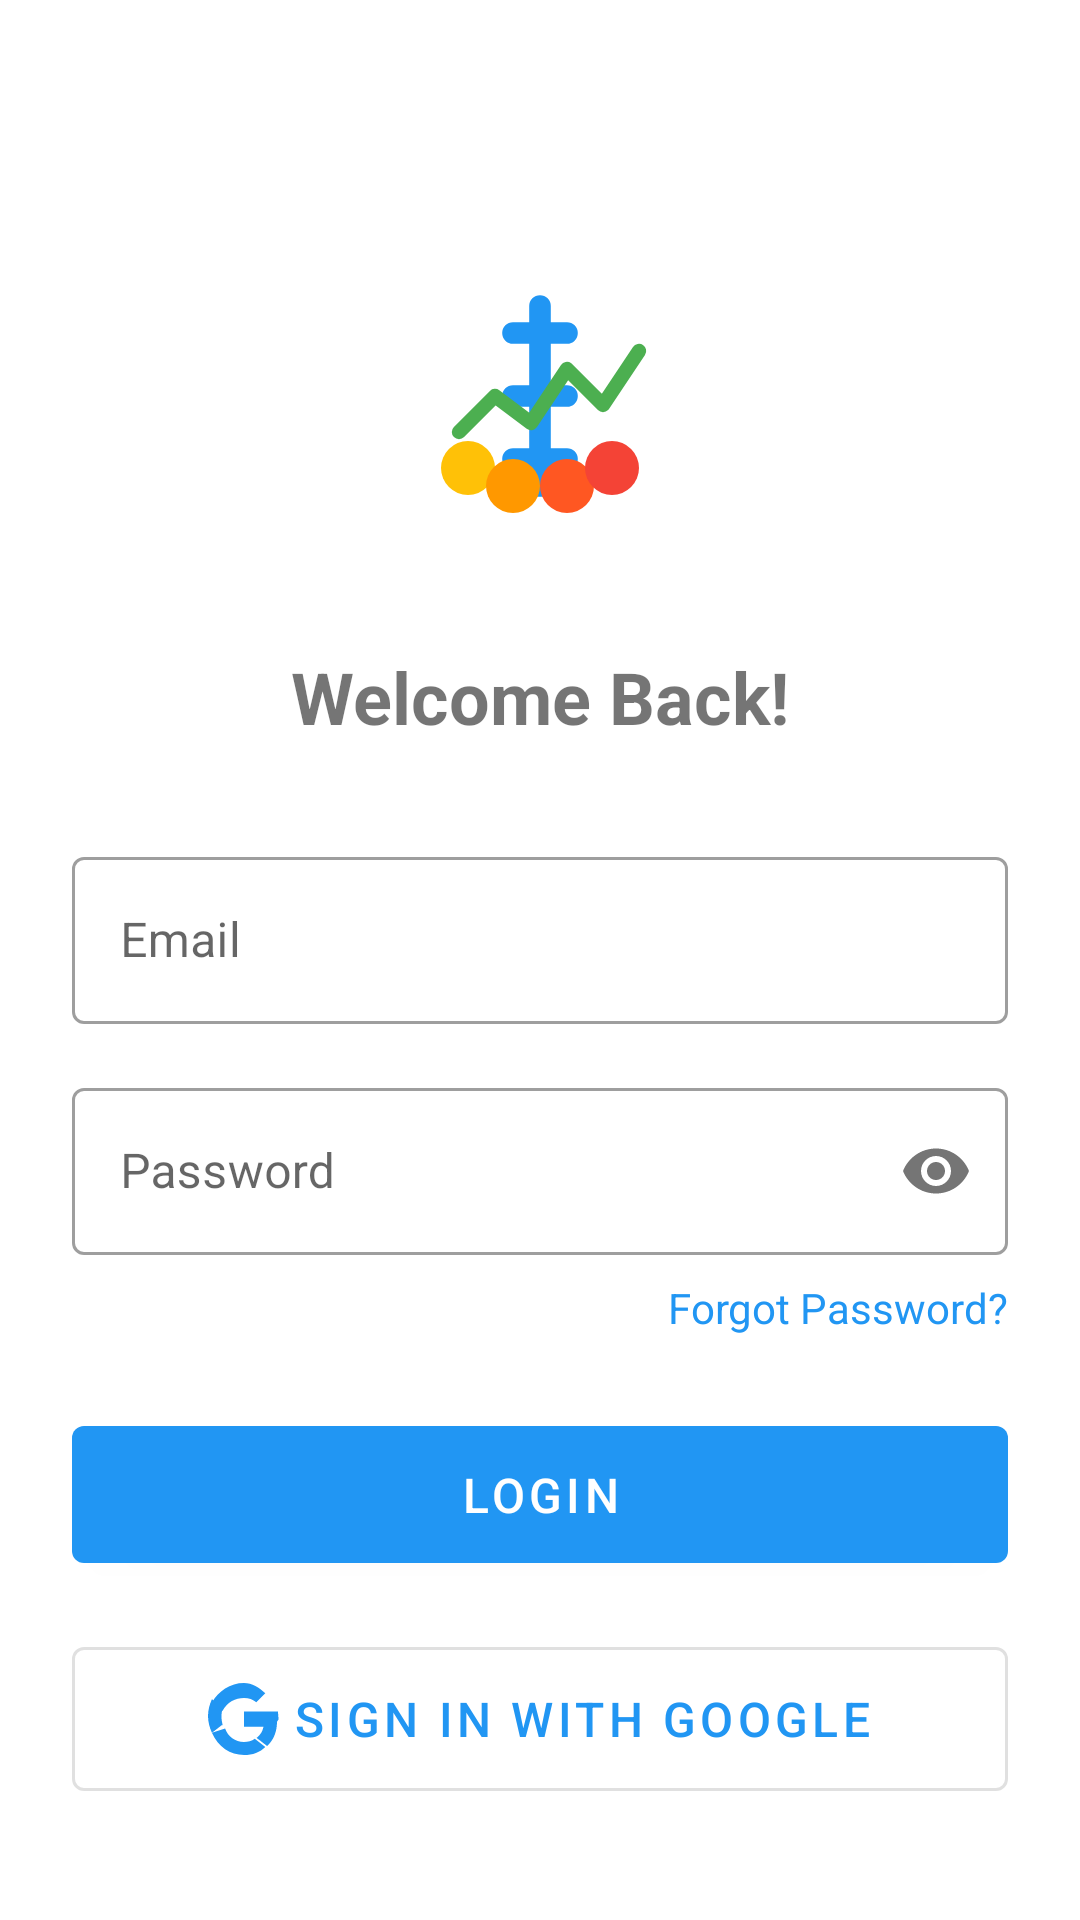

This screen was rendered from an Android layout file. Write that file and the resources it references.
<!-- AndroidManifest.xml: application theme Theme.FinanceManager -->
<!-- res/layout/fragment_login.xml -->
<?xml version="1.0" encoding="utf-8"?>
<androidx.constraintlayout.widget.ConstraintLayout xmlns:android="http://schemas.android.com/apk/res/android"
    xmlns:app="http://schemas.android.com/apk/res-auto"
    xmlns:tools="http://schemas.android.com/tools"
    android:layout_width="match_parent"
    android:layout_height="match_parent"
    android:padding="24dp">

    <ImageView
        android:id="@+id/ivLogo"
        android:layout_width="120dp"
        android:layout_height="120dp"
        android:layout_marginTop="48dp"
        android:src="@drawable/finance_logo"
        app:layout_constraintEnd_toEndOf="parent"
        app:layout_constraintStart_toStartOf="parent"
        app:layout_constraintTop_toTopOf="parent" />

    <TextView
        android:id="@+id/tvWelcome"
        android:layout_width="wrap_content"
        android:layout_height="wrap_content"
        android:layout_marginTop="24dp"
        android:text="Welcome Back!"
        android:textSize="24sp"
        android:textStyle="bold"
        app:layout_constraintEnd_toEndOf="parent"
        app:layout_constraintStart_toStartOf="parent"
        app:layout_constraintTop_toBottomOf="@id/ivLogo" />

    <com.google.android.material.textfield.TextInputLayout
        android:id="@+id/tilEmail"
        style="@style/Widget.MaterialComponents.TextInputLayout.OutlinedBox"
        android:layout_width="match_parent"
        android:layout_height="wrap_content"
        android:layout_marginTop="32dp"
        android:hint="Email"
        app:layout_constraintTop_toBottomOf="@id/tvWelcome">

        <com.google.android.material.textfield.TextInputEditText
            android:id="@+id/etEmail"
            android:layout_width="match_parent"
            android:layout_height="wrap_content"
            android:inputType="textEmailAddress" />

    </com.google.android.material.textfield.TextInputLayout>

    <com.google.android.material.textfield.TextInputLayout
        android:id="@+id/tilPassword"
        style="@style/Widget.MaterialComponents.TextInputLayout.OutlinedBox"
        android:layout_width="match_parent"
        android:layout_height="wrap_content"
        android:layout_marginTop="16dp"
        android:hint="Password"
        app:layout_constraintTop_toBottomOf="@id/tilEmail"
        app:passwordToggleEnabled="true">

        <com.google.android.material.textfield.TextInputEditText
            android:id="@+id/etPassword"
            android:layout_width="match_parent"
            android:layout_height="wrap_content"
            android:inputType="textPassword" />

    </com.google.android.material.textfield.TextInputLayout>

    <TextView
        android:id="@+id/tvForgotPassword"
        android:layout_width="wrap_content"
        android:layout_height="wrap_content"
        android:layout_marginTop="8dp"
        android:text="Forgot Password?"
        android:textColor="@color/colorPrimary"
        app:layout_constraintEnd_toEndOf="parent"
        app:layout_constraintTop_toBottomOf="@id/tilPassword" />

    <com.google.android.material.button.MaterialButton
        android:id="@+id/btnLogin"
        android:layout_width="match_parent"
        android:layout_height="wrap_content"
        android:layout_marginTop="24dp"
        android:padding="12dp"
        android:text="Login"
        android:textSize="16sp"
        app:layout_constraintTop_toBottomOf="@id/tvForgotPassword" />

    <com.google.android.material.button.MaterialButton
        android:id="@+id/btnGoogleSignIn"
        style="@style/Widget.MaterialComponents.Button.OutlinedButton"
        android:layout_width="match_parent"
        android:layout_height="wrap_content"
        android:layout_marginTop="16dp"
        android:padding="12dp"
        android:text="Sign in with Google"
        android:textSize="16sp"
        app:icon="@drawable/ic_google"
        app:iconGravity="textStart"
        app:layout_constraintTop_toBottomOf="@id/btnLogin" />

    <LinearLayout
        android:layout_width="wrap_content"
        android:layout_height="wrap_content"
        android:layout_marginTop="24dp"
        android:orientation="horizontal"
        app:layout_constraintEnd_toEndOf="parent"
        app:layout_constraintStart_toStartOf="parent"
        app:layout_constraintTop_toBottomOf="@id/btnGoogleSignIn">

        <TextView
            android:layout_width="wrap_content"
            android:layout_height="wrap_content"
            android:text="Don't have an account? " />

        <TextView
            android:id="@+id/tvSignUp"
            android:layout_width="wrap_content"
            android:layout_height="wrap_content"
            android:text="Sign Up"
            android:textColor="@color/colorPrimary"
            android:textStyle="bold" />

    </LinearLayout>

</androidx.constraintlayout.widget.ConstraintLayout>
<!-- resources referenced by this layout -->
<resources>
  <color name="colorPrimary">#2196F3</color>
  <!-- drawable finance_logo (drawable) -->
  <?xml version="1.0" encoding="utf-8"?>
  <vector xmlns:android="http://schemas.android.com/apk/res/android"
      android:width="200dp"
      android:height="200dp"
      android:viewportWidth="200"
      android:viewportHeight="200">
  
      
      <path
          android:fillColor="#FFFFFF"
          android:pathData="M100,100m-95,0a95,95 0,1 1,190 0a95,95 0,1 1,-190 0" />
  
      
      <path
          android:fillColor="#2196F3"
          android:pathData="M100,50L100,150M85,65L115,65M85,135L115,135M85,100L115,100"
          android:strokeWidth="12"
          android:strokeColor="#2196F3"
          android:strokeLineCap="round" />
  
      
      <path
          android:pathData="M55,120L75,100L95,115L115,85L135,105L155,75"
          android:strokeWidth="8"
          android:strokeColor="#4CAF50"
          android:strokeLineCap="round"
          android:strokeLineJoin="round" />
  
      
      <path
          android:fillColor="#FFC107"
          android:pathData="M60,140m-15,0a15,15 0,1 1,30 0a15,15 0,1 1,-30 0" />
      <path
          android:fillColor="#FF9800"
          android:pathData="M85,150m-15,0a15,15 0,1 1,30 0a15,15 0,1 1,-30 0" />
      <path
          android:fillColor="#FF5722"
          android:pathData="M115,150m-15,0a15,15 0,1 1,30 0a15,15 0,1 1,-30 0" />
      <path
          android:fillColor="#F44336"
          android:pathData="M140,140m-15,0a15,15 0,1 1,30 0a15,15 0,1 1,-30 0" />
  </vector>
  <!-- drawable ic_google (drawable) -->
  <?xml version="1.0" encoding="utf-8"?>
  <vector xmlns:android="http://schemas.android.com/apk/res/android"
      android:width="24dp"
      android:height="24dp"
      android:viewportWidth="24"
      android:viewportHeight="24">
      <path
          android:fillColor="#EA4335"
          android:pathData="M12,5c1.6,0 3,0.5 4.1,1.4l3,-3C17.1,1.6 14.7,0 12,0C7.4,0 3.4,2.7 1.3,6.6l3.5,2.7C6.6,6.3 9.1,5 12,5z"/>
      <path
          android:fillColor="#4285F4"
          android:pathData="M23.5,12.2c0,-0.9 -0.1,-1.8 -0.2,-2.7H12v5.1h6.5c-0.3,1.5 -1.1,2.8 -2.3,3.7l3.5,2.7c2.1,-1.9 3.3,-4.7 3.3,-8.1z"/>
      <path
          android:fillColor="#FBBC05"
          android:pathData="M5,14.3c-0.3,-0.9 -0.5,-1.9 -0.5,-3.1s0.2,-2.2 0.5,-3.1L1.3,5.4C0.5,7.2 0,9.1 0,11c0,1.9 0.5,3.8 1.3,5.6l3.5,-2.7z"/>
      <path
          android:fillColor="#34A853"
          android:pathData="M12,24c2.9,0 5.4,-1 7.1,-2.7l-3.5,-2.7c-1,0.7 -2.3,1.1 -3.6,1.1c-2.9,0 -5.4,-1.9 -6.3,-4.5L1.3,16.6C3.4,21.3 7.4,24 12,24z"/>
  </vector>
  <style name="Theme.FinanceManager" parent="Theme.MaterialComponents.DayNight.NoActionBar">
          
          <item name="colorPrimary">@color/colorPrimary</item>
          <item name="colorPrimaryVariant">@color/colorPrimaryDark</item>
          <item name="colorOnPrimary">@color/white</item>
          
          <item name="colorSecondary">@color/colorAccent</item>
  
          <item name="colorOnSecondary">@color/black</item>
          
          <item name="android:statusBarColor">?attr/colorPrimaryVariant</item>
      </style>
  <color name="colorPrimaryDark">#1976D2</color>
  <color name="white">#FFFFFFFF</color>
  <color name="colorAccent">#FF4081</color>
  <color name="black">#FF000000</color>
</resources>
